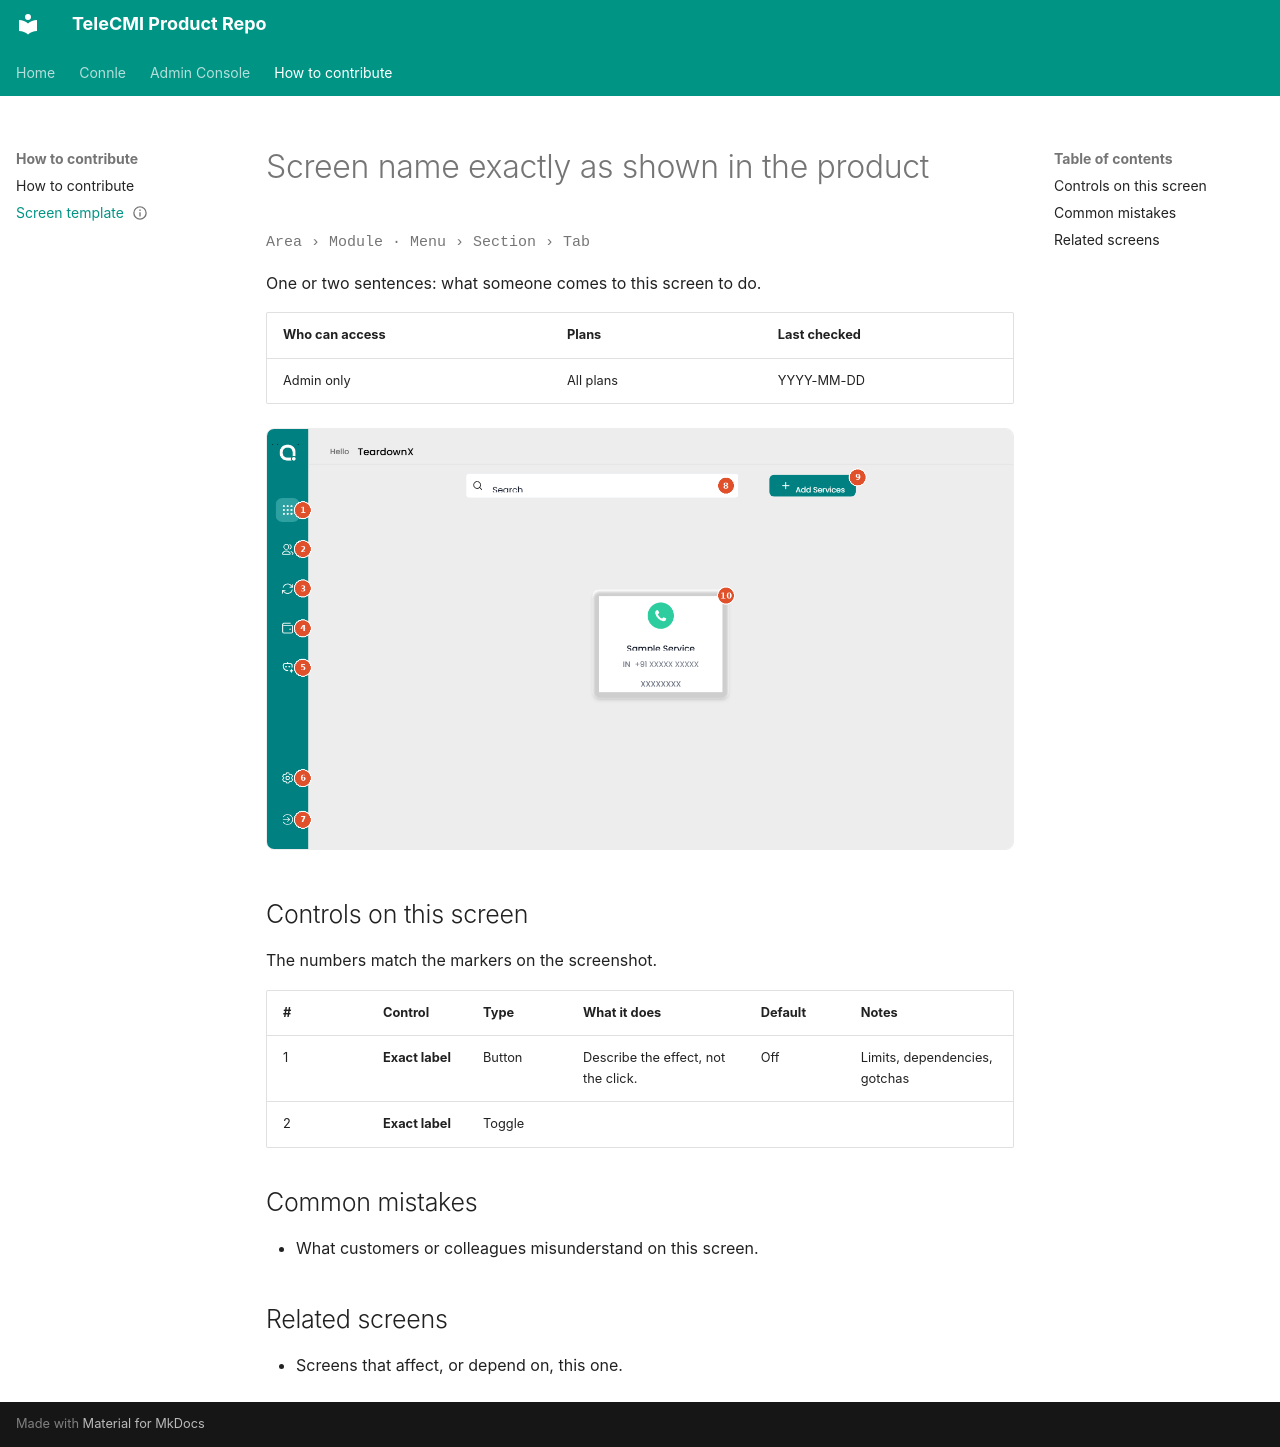

repository: reyaztelecmi/telecmi-product-repo · page: authoring/screen-template/index.html · generator: mkdocs

---
status: draft            # draft or verified
last_checked: YYYY-MM-DD
checked_by: Your name
access: Who can open this screen (e.g. Admin only)
plans: Which plans include it (e.g. All plans)
---

# Screen name exactly as shown in the product

<span class="crumb">Area › Module · Menu › Section › Tab</span>

One or two sentences: what someone comes to this screen to do.

| Who can access | Plans | Last checked |
|---|---|---|
| Admin only | All plans | YYYY-MM-DD |

![Screen name with numbered markers](img/screen-name-annotated.png)

## Controls on this screen

The numbers match the markers on the screenshot.

| # | Control | Type | What it does | Default | Notes |
|---|---|---|---|---|---|
| 1 | **Exact label** | Button | Describe the effect, not the click. | Off | Limits, dependencies, gotchas |
| 2 | **Exact label** | Toggle | | | |

## Common mistakes

- What customers or colleagues misunderstand on this screen.

## Related screens

- Screens that affect, or depend on, this one.
